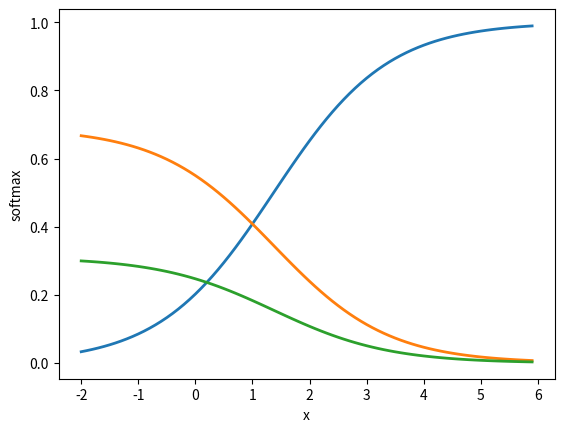

Generate this figure with matplotlib:
"""Softmax."""

scores = [3.0, 1.0, 0.2]

import numpy as np



def softmax(x):
    """Compute softmax values for each sets of scores in x."""
    ##pass # TODO: Compute and return softmax(x)
    expX = np.exp(x)
    expXSum = expX.sum(axis=0)
    return expX/expXSum

print(softmax(scores))

# Plot softmax curves
import matplotlib.pyplot as plt
x = np.arange(-2.0, 6.0, 0.1)
scores = np.vstack([x, np.ones_like(x), 0.2 * np.ones_like(x)])

plt.ylabel('softmax')
plt.xlabel('x')
plt.plot(x, softmax(scores).T, linewidth=2)
plt.show()